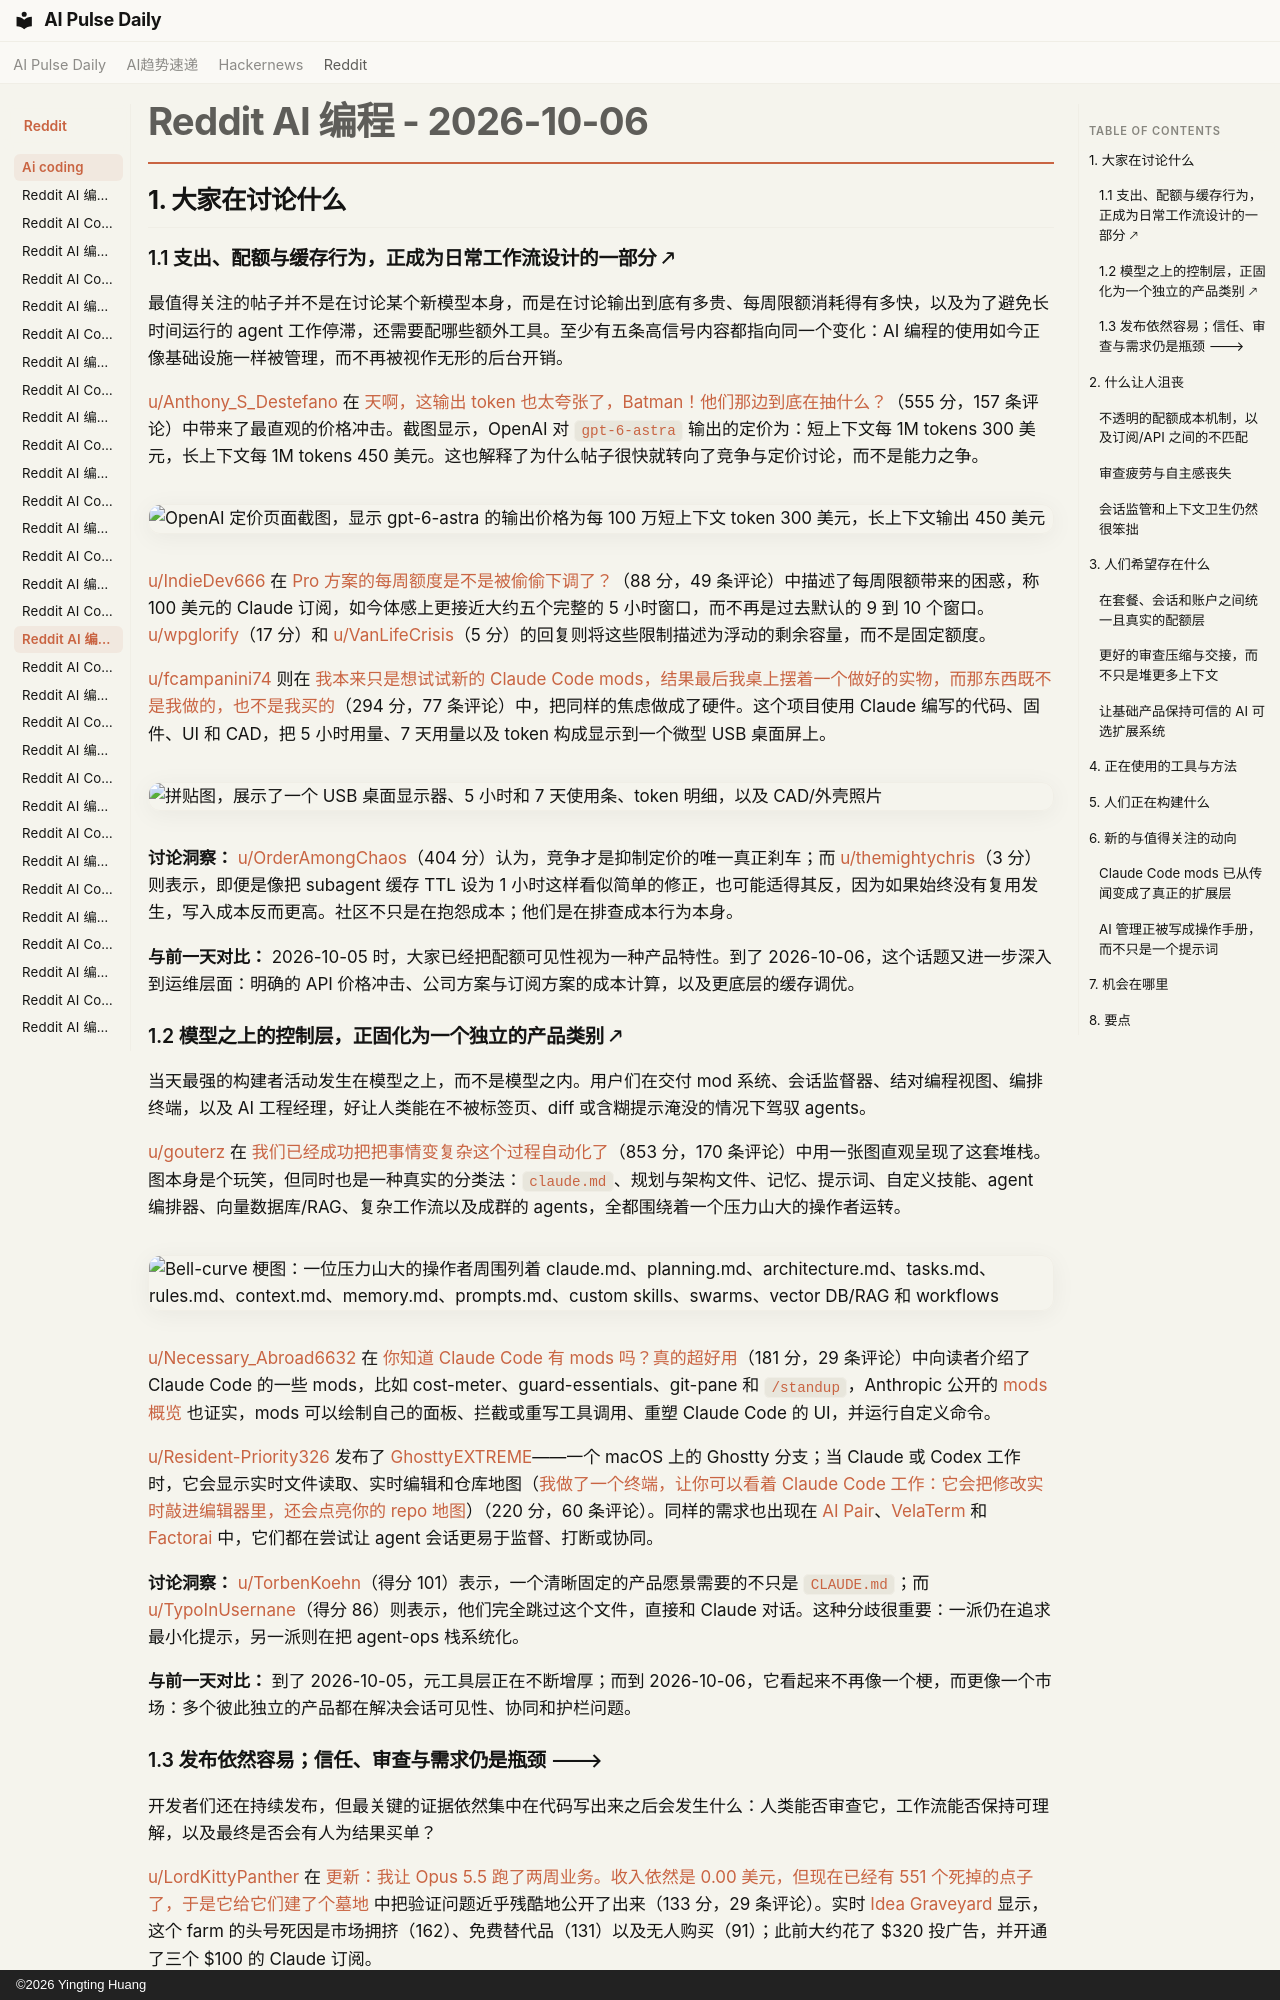

repository: vibewatch/vibewatch.github.io · page: reddit/ai-coding/2026-10-06.zh/index.html · generator: mkdocs · copyright: ©2026 Yingting Huang

# Reddit AI 编程 - 2026-10-06

## 1. 大家在讨论什么

### 1.1 支出、配额与缓存行为，正成为日常工作流设计的一部分 🡕

最值得关注的帖子并不是在讨论某个新模型本身，而是在讨论输出到底有多贵、每周限额消耗得有多快，以及为了避免长时间运行的 agent 工作停滞，还需要配哪些额外工具。至少有五条高信号内容都指向同一个变化：AI 编程的使用如今正像基础设施一样被管理，而不再被视作无形的后台开销。

[u/Anthony_S_Destefano](https://www.reddit.com/user/Anthony_S_Destefano) 在 [天啊，这输出 token 也太夸张了，Batman！他们那边到底在抽什么？](https://www.reddit.com/r/ClaudeCode/comments/1wz2p4d/holy_ultra_output_tokens_batman_what_are_they/)（555 分，157 条评论）中带来了最直观的价格冲击。截图显示，OpenAI 对 `gpt-6-astra` 输出的定价为：短上下文每 1M tokens 300 美元，长上下文每 1M tokens 450 美元。这也解释了为什么帖子很快就转向了竞争与定价讨论，而不是能力之争。

![OpenAI 定价页面截图，显示 gpt-6-astra 的输出价格为每 100 万短上下文 token 300 美元，长上下文输出 450 美元](https://i.redd.it/g4z1cr63nuth1.png)

[u/IndieDev666](https://www.reddit.com/user/IndieDev666) 在 [Pro 方案的每周额度是不是被偷偷下调了？](https://www.reddit.com/r/ClaudeCode/comments/1wy25jj/did_weekly_limits_get_secretly_reduced_on_pro_plan/)（88 分，49 条评论）中描述了每周限额带来的困惑，称 100 美元的 Claude 订阅，如今体感上更接近大约五个完整的 5 小时窗口，而不再是过去默认的 9 到 10 个窗口。[u/wpglorify](https://www.reddit.com/user/wpglorify)（17 分）和 [u/VanLifeCrisis](https://www.reddit.com/user/VanLifeCrisis)（5 分）的回复则将这些限制描述为浮动的剩余容量，而不是固定额度。

[u/fcampanini74](https://www.reddit.com/user/fcampanini74) 则在 [我本来只是想试试新的 Claude Code mods，结果最后我桌上摆着一个做好的实物，而那东西既不是我做的，也不是我买的](https://www.reddit.com/r/ClaudeCode/comments/1wye4ix/i_just_wanted_to_try_the_new_claude_code_mods_i/)（294 分，77 条评论）中，把同样的焦虑做成了硬件。这个项目使用 Claude 编写的代码、固件、UI 和 CAD，把 5 小时用量、7 天用量以及 token 构成显示到一个微型 USB 桌面屏上。

![拼贴图，展示了一个 USB 桌面显示器、5 小时和 7 天使用条、token 明细，以及 CAD/外壳照片](https://preview.redd.it/xw3364fxmoth1.png?width=1920&format=png&auto=webp&s=77d505505e5fe396e1e88ce92f3ce839715cd2e2)

**讨论洞察：** [u/OrderAmongChaos](https://www.reddit.com/user/OrderAmongChaos)（404 分）认为，竞争才是抑制定价的唯一真正刹车；而 [u/themightychris](https://www.reddit.com/user/themightychris)（3 分）则表示，即便是像把 subagent 缓存 TTL 设为 1 小时这样看似简单的修正，也可能适得其反，因为如果始终没有复用发生，写入成本反而更高。社区不只是在抱怨成本；他们是在排查成本行为本身。

**与前一天对比：** 2026-10-05 时，大家已经把配额可见性视为一种产品特性。到了 2026-10-06，这个话题又进一步深入到运维层面：明确的 API 价格冲击、公司方案与订阅方案的成本计算，以及更底层的缓存调优。

### 1.2 模型之上的控制层，正固化为一个独立的产品类别 🡕

当天最强的构建者活动发生在模型之上，而不是模型之内。用户们在交付 mod 系统、会话监督器、结对编程视图、编排终端，以及 AI 工程经理，好让人类能在不被标签页、diff 或含糊提示淹没的情况下驾驭 agents。

[u/gouterz](https://www.reddit.com/user/gouterz) 在 [我们已经成功把把事情变复杂这个过程自动化了](https://www.reddit.com/r/ClaudeCode/comments/1wxzlpg/we_have_successfully_automated_the_process_of/)（853 分，170 条评论）中用一张图直观呈现了这套堆栈。图本身是个玩笑，但同时也是一种真实的分类法：`claude.md`、规划与架构文件、记忆、提示词、自定义技能、agent 编排器、向量数据库/RAG、复杂工作流以及成群的 agents，全都围绕着一个压力山大的操作者运转。

![Bell-curve 梗图：一位压力山大的操作者周围列着 claude.md、planning.md、architecture.md、tasks.md、rules.md、context.md、memory.md、prompts.md、custom skills、swarms、vector DB/RAG 和 workflows](https://i.redd.it/ejplyp3jukth1.png)

[u/Necessary_Abroad6632](https://www.reddit.com/user/Necessary_Abroad6632) 在 [你知道 Claude Code 有 mods 吗？真的超好用](https://www.reddit.com/r/ClaudeCode/comments/1wyojh6/did_you_know_claude_code_has_mods_theyre_awesome/)（181 分，29 条评论）中向读者介绍了 Claude Code 的一些 mods，比如 cost-meter、guard-essentials、git-pane 和 `/standup`，Anthropic 公开的 [mods 概览](https://code.claude.com/docs/en/plugins/mods/overview) 也证实，mods 可以绘制自己的面板、拦截或重写工具调用、重塑 Claude Code 的 UI，并运行自定义命令。

[u/Resident-Priority326](https://www.reddit.com/user/Resident-Priority326) 发布了 [GhosttyEXTREME](https://github.com/steventsvik/GhosttyEXTREME)——一个 macOS 上的 Ghostty 分支；当 Claude 或 Codex 工作时，它会显示实时文件读取、实时编辑和仓库地图（[我做了一个终端，让你可以看着 Claude Code 工作：它会把修改实时敲进编辑器里，还会点亮你的 repo 地图](https://www.reddit.com/r/ClaudeCode/comments/1wycbbr/i_built_a_terminal_where_you_can_watch_claude/)）（220 分，60 条评论）。同样的需求也出现在 [AI Pair](https://marketplace.visualstudio.com/items?itemName=michalstrba.ai-pair)、[VelaTerm](https://velaterm.com/) 和 [Factorai](https://factorai.build/) 中，它们都在尝试让 agent 会话更易于监督、打断或协同。

**讨论洞察：** [u/TorbenKoehn](https://www.reddit.com/user/TorbenKoehn)（得分 101）表示，一个清晰固定的产品愿景需要的不只是 `CLAUDE.md`；而 [u/TypoInUsernane](https://www.reddit.com/user/TypoInUsernane)（得分 86）则表示，他们完全跳过这个文件，直接和 Claude 对话。这种分歧很重要：一派仍在追求最小化提示，另一派则在把 agent-ops 栈系统化。

**与前一天对比：** 到了 2026-10-05，元工具层正在不断增厚；而到 2026-10-06，它看起来不再像一个梗，而更像一个市场：多个彼此独立的产品都在解决会话可见性、协同和护栏问题。
